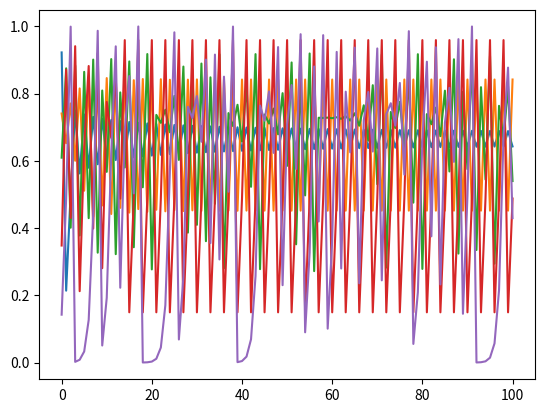

The script that saved this image:
import matplotlib.pyplot as plt
from random import *

list_of_p = [3.0, 3.4, 3.6785, 3.84, 4]


def logistic_map(initial_condition, steps=100, p=3.0):

    y_coords = [initial_condition]

    for i in range(steps):  # Iterate for given number of times, T
        term = (p * y_coords[i]) * (1 - y_coords[i])
        y_coords.append(term)

    return y_coords


if __name__ == "__main__":

    for i in list_of_p:
        random_y = uniform(0, 1)
        print(logistic_map(random_y, 100, i))
        plt.plot(logistic_map(random_y, 100, i))
        plt.show()


